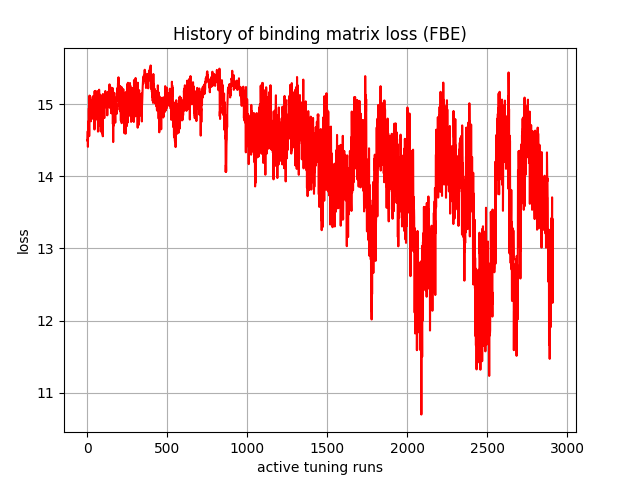

Values plotted in this chart, from the file beside it:
, 0
0, 14.5
1, 14.49
2, 14.53
3, 14.62
4, 14.41
5, 14.55
6, 14.76
7, 14.65
8, 14.58
9, 14.9
10, 14.94
11, 14.75
12, 14.56
13, 14.65
14, 15.12
15, 14.96
16, 15
17, 14.82
18, 15.04
19, 15.1
20, 14.96
21, 14.89
22, 15.05
23, 14.76
24, 15.01
25, 15.06
26, 14.82
27, 14.97
28, 14.82
29, 15.03
30, 14.8
31, 15.05
32, 14.83
33, 14.87
34, 14.86
35, 15
36, 14.83
37, 15.11
38, 15.07
39, 14.97
40, 14.99
41, 14.98
42, 15.02
43, 14.86
44, 15
45, 14.65
46, 15.18
47, 15.03
48, 14.74
49, 15.15
50, 14.82
51, 15.18
52, 15.07
53, 14.95
54, 15.13
55, 14.98
56, 15.14
57, 15
58, 15.08
59, 14.79
... 2,850 more rows
